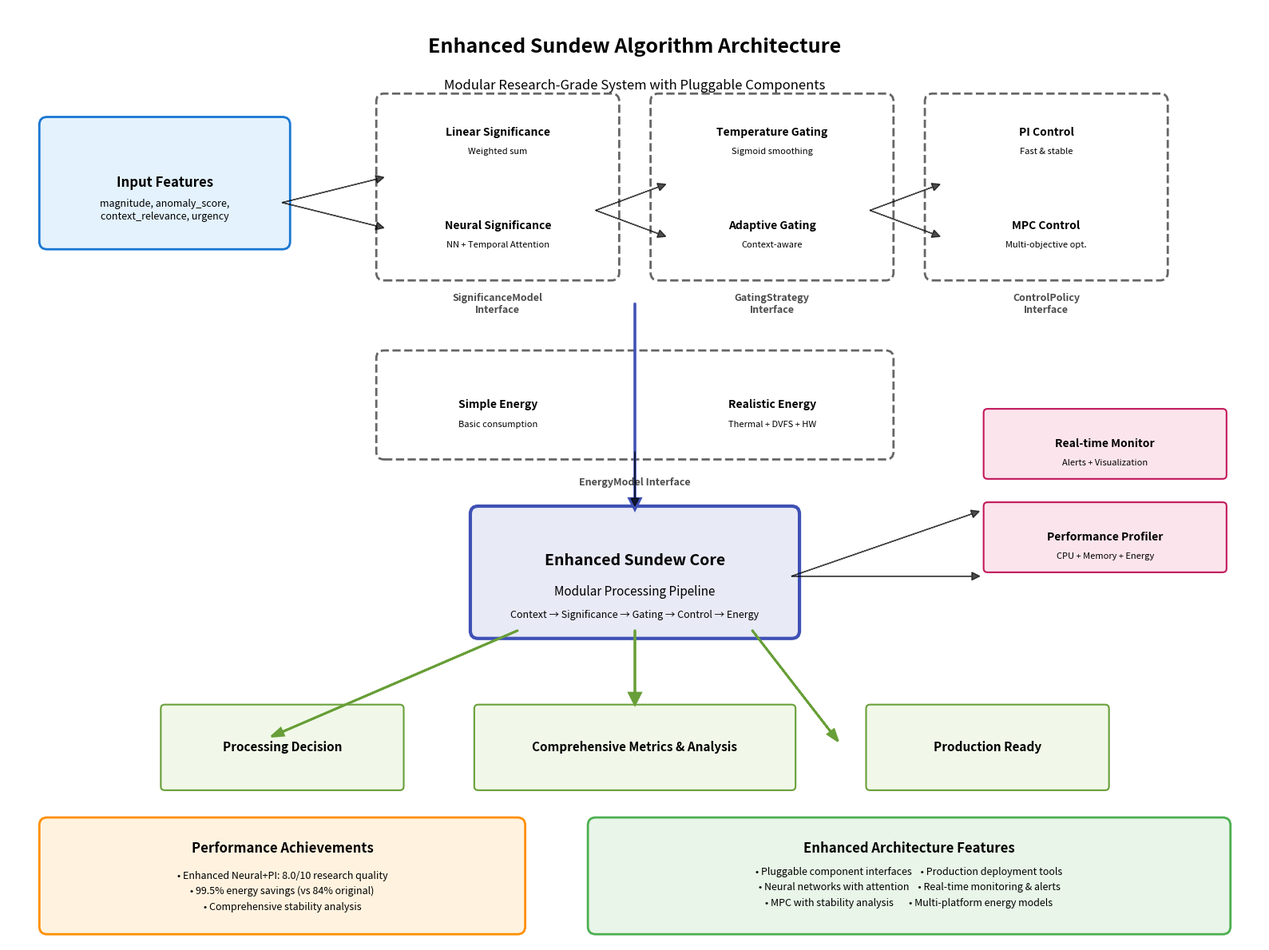

Recreate this plot in Python. (Note: this script raises an exception after producing the figure.)
#!/usr/bin/env python3
"""
Create enhanced system architecture diagram for Sundew algorithms.
Shows the modular plugin architecture and component relationships.
"""

import matplotlib.pyplot as plt
import matplotlib.patches as patches
from matplotlib.patches import FancyBboxPatch, ConnectionPatch
import numpy as np

# Use non-interactive backend
plt.switch_backend('Agg')

def create_enhanced_architecture_diagram():
    """Create comprehensive enhanced system architecture diagram."""

    fig, ax = plt.subplots(1, 1, figsize=(16, 12))
    ax.set_xlim(0, 16)
    ax.set_ylim(0, 12)
    ax.axis('off')

    # Title
    ax.text(8, 11.5, 'Enhanced Sundew Algorithm Architecture',
            ha='center', va='center', fontsize=18, fontweight='bold')
    ax.text(8, 11, 'Modular Research-Grade System with Pluggable Components',
            ha='center', va='center', fontsize=12, style='italic')

    # Define colors
    colors = {
        'input': '#E3F2FD',      # Light blue
        'significance': '#FFF3E0', # Light orange
        'gating': '#F3E5F5',      # Light purple
        'control': '#E8F5E8',     # Light green
        'energy': '#FFF8E1',      # Light yellow
        'monitoring': '#FCE4EC',  # Light pink
        'output': '#F1F8E9'       # Very light green
    }

    # Input Layer
    input_box = FancyBboxPatch(
        (0.5, 9), 3, 1.5, boxstyle="round,pad=0.1",
        facecolor=colors['input'], edgecolor='#1976D2', linewidth=2
    )
    ax.add_patch(input_box)
    ax.text(2, 9.75, 'Input Features', ha='center', va='center', fontsize=12, fontweight='bold')
    ax.text(2, 9.4, 'magnitude, anomaly_score,\ncontext_relevance, urgency',
            ha='center', va='center', fontsize=9)

    # Significance Models Layer
    sig_linear = FancyBboxPatch(
        (5, 10), 2.5, 0.8, boxstyle="round,pad=0.05",
        facecolor=colors['significance'], edgecolor='#F57C00', linewidth=1.5
    )
    ax.add_patch(sig_linear)
    ax.text(6.25, 10.4, 'Linear Significance', ha='center', va='center',
            fontsize=10, fontweight='bold')
    ax.text(6.25, 10.15, 'Weighted sum', ha='center', va='center', fontsize=8)

    sig_neural = FancyBboxPatch(
        (5, 8.8), 2.5, 0.8, boxstyle="round,pad=0.05",
        facecolor=colors['significance'], edgecolor='#F57C00', linewidth=1.5
    )
    ax.add_patch(sig_neural)
    ax.text(6.25, 9.2, 'Neural Significance', ha='center', va='center',
            fontsize=10, fontweight='bold')
    ax.text(6.25, 8.95, 'NN + Temporal Attention', ha='center', va='center', fontsize=8)

    # Interface box
    sig_interface = FancyBboxPatch(
        (4.8, 8.6), 2.9, 2.2, boxstyle="round,pad=0.1",
        facecolor='white', edgecolor='#666', linewidth=2, linestyle='--'
    )
    ax.add_patch(sig_interface)
    ax.text(6.25, 8.2, 'SignificanceModel\nInterface', ha='center', va='center',
            fontsize=9, fontweight='bold', alpha=0.7)

    # Gating Strategies
    gating_temp = FancyBboxPatch(
        (8.5, 10), 2.5, 0.8, boxstyle="round,pad=0.05",
        facecolor=colors['gating'], edgecolor='#7B1FA2', linewidth=1.5
    )
    ax.add_patch(gating_temp)
    ax.text(9.75, 10.4, 'Temperature Gating', ha='center', va='center',
            fontsize=10, fontweight='bold')
    ax.text(9.75, 10.15, 'Sigmoid smoothing', ha='center', va='center', fontsize=8)

    gating_adaptive = FancyBboxPatch(
        (8.5, 8.8), 2.5, 0.8, boxstyle="round,pad=0.05",
        facecolor=colors['gating'], edgecolor='#7B1FA2', linewidth=1.5
    )
    ax.add_patch(gating_adaptive)
    ax.text(9.75, 9.2, 'Adaptive Gating', ha='center', va='center',
            fontsize=10, fontweight='bold')
    ax.text(9.75, 8.95, 'Context-aware', ha='center', va='center', fontsize=8)

    gating_interface = FancyBboxPatch(
        (8.3, 8.6), 2.9, 2.2, boxstyle="round,pad=0.1",
        facecolor='white', edgecolor='#666', linewidth=2, linestyle='--'
    )
    ax.add_patch(gating_interface)
    ax.text(9.75, 8.2, 'GatingStrategy\nInterface', ha='center', va='center',
            fontsize=9, fontweight='bold', alpha=0.7)

    # Control Policies
    control_pi = FancyBboxPatch(
        (12, 10), 2.5, 0.8, boxstyle="round,pad=0.05",
        facecolor=colors['control'], edgecolor='#388E3C', linewidth=1.5
    )
    ax.add_patch(control_pi)
    ax.text(13.25, 10.4, 'PI Control', ha='center', va='center',
            fontsize=10, fontweight='bold')
    ax.text(13.25, 10.15, 'Fast & stable', ha='center', va='center', fontsize=8)

    control_mpc = FancyBboxPatch(
        (12, 8.8), 2.5, 0.8, boxstyle="round,pad=0.05",
        facecolor=colors['control'], edgecolor='#388E3C', linewidth=1.5
    )
    ax.add_patch(control_mpc)
    ax.text(13.25, 9.2, 'MPC Control', ha='center', va='center',
            fontsize=10, fontweight='bold')
    ax.text(13.25, 8.95, 'Multi-objective opt.', ha='center', va='center', fontsize=8)

    control_interface = FancyBboxPatch(
        (11.8, 8.6), 2.9, 2.2, boxstyle="round,pad=0.1",
        facecolor='white', edgecolor='#666', linewidth=2, linestyle='--'
    )
    ax.add_patch(control_interface)
    ax.text(13.25, 8.2, 'ControlPolicy\nInterface', ha='center', va='center',
            fontsize=9, fontweight='bold', alpha=0.7)

    # Energy Models
    energy_simple = FancyBboxPatch(
        (5, 6.5), 2.5, 0.8, boxstyle="round,pad=0.05",
        facecolor=colors['energy'], edgecolor='#F9A825', linewidth=1.5
    )
    ax.add_patch(energy_simple)
    ax.text(6.25, 6.9, 'Simple Energy', ha='center', va='center',
            fontsize=10, fontweight='bold')
    ax.text(6.25, 6.65, 'Basic consumption', ha='center', va='center', fontsize=8)

    energy_realistic = FancyBboxPatch(
        (8.5, 6.5), 2.5, 0.8, boxstyle="round,pad=0.05",
        facecolor=colors['energy'], edgecolor='#F9A825', linewidth=1.5
    )
    ax.add_patch(energy_realistic)
    ax.text(9.75, 6.9, 'Realistic Energy', ha='center', va='center',
            fontsize=10, fontweight='bold')
    ax.text(9.75, 6.65, 'Thermal + DVFS + HW', ha='center', va='center', fontsize=8)

    energy_interface = FancyBboxPatch(
        (4.8, 6.3), 6.4, 1.2, boxstyle="round,pad=0.1",
        facecolor='white', edgecolor='#666', linewidth=2, linestyle='--'
    )
    ax.add_patch(energy_interface)
    ax.text(8, 5.9, 'EnergyModel Interface', ha='center', va='center',
            fontsize=9, fontweight='bold', alpha=0.7)

    # Core Processing Engine
    core_engine = FancyBboxPatch(
        (6, 4), 4, 1.5, boxstyle="round,pad=0.1",
        facecolor='#E8EAF6', edgecolor='#3F51B5', linewidth=3
    )
    ax.add_patch(core_engine)
    ax.text(8, 4.9, 'Enhanced Sundew Core', ha='center', va='center',
            fontsize=14, fontweight='bold')
    ax.text(8, 4.5, 'Modular Processing Pipeline', ha='center', va='center', fontsize=11)
    ax.text(8, 4.2, 'Context → Significance → Gating → Control → Energy',
            ha='center', va='center', fontsize=9)

    # Monitoring System
    monitor_realtime = FancyBboxPatch(
        (12.5, 6), 3, 0.8, boxstyle="round,pad=0.05",
        facecolor=colors['monitoring'], edgecolor='#C2185B', linewidth=1.5
    )
    ax.add_patch(monitor_realtime)
    ax.text(14, 6.4, 'Real-time Monitor', ha='center', va='center',
            fontsize=10, fontweight='bold')
    ax.text(14, 6.15, 'Alerts + Visualization', ha='center', va='center', fontsize=8)

    monitor_profiler = FancyBboxPatch(
        (12.5, 4.8), 3, 0.8, boxstyle="round,pad=0.05",
        facecolor=colors['monitoring'], edgecolor='#C2185B', linewidth=1.5
    )
    ax.add_patch(monitor_profiler)
    ax.text(14, 5.2, 'Performance Profiler', ha='center', va='center',
            fontsize=10, fontweight='bold')
    ax.text(14, 4.95, 'CPU + Memory + Energy', ha='center', va='center', fontsize=8)

    # Output Layer
    output_decision = FancyBboxPatch(
        (2, 2), 3, 1, boxstyle="round,pad=0.05",
        facecolor=colors['output'], edgecolor='#689F38', linewidth=1.5
    )
    ax.add_patch(output_decision)
    ax.text(3.5, 2.5, 'Processing Decision', ha='center', va='center',
            fontsize=11, fontweight='bold')

    output_metrics = FancyBboxPatch(
        (6, 2), 4, 1, boxstyle="round,pad=0.05",
        facecolor=colors['output'], edgecolor='#689F38', linewidth=1.5
    )
    ax.add_patch(output_metrics)
    ax.text(8, 2.5, 'Comprehensive Metrics & Analysis', ha='center', va='center',
            fontsize=11, fontweight='bold')

    output_deployment = FancyBboxPatch(
        (11, 2), 3, 1, boxstyle="round,pad=0.05",
        facecolor=colors['output'], edgecolor='#689F38', linewidth=1.5
    )
    ax.add_patch(output_deployment)
    ax.text(12.5, 2.5, 'Production Ready', ha='center', va='center',
            fontsize=11, fontweight='bold')

    # Performance Metrics Box
    perf_box = FancyBboxPatch(
        (0.5, 0.2), 6, 1.3, boxstyle="round,pad=0.1",
        facecolor='#FFF3E0', edgecolor='#FF8F00', linewidth=2
    )
    ax.add_patch(perf_box)
    ax.text(3.5, 1.2, 'Performance Achievements', ha='center', va='center',
            fontsize=12, fontweight='bold')
    ax.text(3.5, 0.85, '• Enhanced Neural+PI: 8.0/10 research quality', ha='center', va='center', fontsize=9)
    ax.text(3.5, 0.65, '• 99.5% energy savings (vs 84% original)', ha='center', va='center', fontsize=9)
    ax.text(3.5, 0.45, '• Comprehensive stability analysis', ha='center', va='center', fontsize=9)

    # Architecture Features Box
    arch_box = FancyBboxPatch(
        (7.5, 0.2), 8, 1.3, boxstyle="round,pad=0.1",
        facecolor='#E8F5E8', edgecolor='#4CAF50', linewidth=2
    )
    ax.add_patch(arch_box)
    ax.text(11.5, 1.2, 'Enhanced Architecture Features', ha='center', va='center',
            fontsize=12, fontweight='bold')
    ax.text(11.5, 0.9, '• Pluggable component interfaces    • Production deployment tools',
            ha='center', va='center', fontsize=9)
    ax.text(11.5, 0.7, '• Neural networks with attention    • Real-time monitoring & alerts',
            ha='center', va='center', fontsize=9)
    ax.text(11.5, 0.5, '• MPC with stability analysis       • Multi-platform energy models',
            ha='center', va='center', fontsize=9)

    # Draw connections
    # Input to significance models
    ax.arrow(3.5, 9.5, 1.2, 0.3, head_width=0.1, head_length=0.1,
             fc='black', ec='black', alpha=0.7)
    ax.arrow(3.5, 9.5, 1.2, -0.3, head_width=0.1, head_length=0.1,
             fc='black', ec='black', alpha=0.7)

    # Significance to gating
    ax.arrow(7.5, 9.4, 0.8, 0.3, head_width=0.1, head_length=0.1,
             fc='black', ec='black', alpha=0.7)
    ax.arrow(7.5, 9.4, 0.8, -0.3, head_width=0.1, head_length=0.1,
             fc='black', ec='black', alpha=0.7)

    # Gating to control
    ax.arrow(11, 9.4, 0.8, 0.3, head_width=0.1, head_length=0.1,
             fc='black', ec='black', alpha=0.7)
    ax.arrow(11, 9.4, 0.8, -0.3, head_width=0.1, head_length=0.1,
             fc='black', ec='black', alpha=0.7)

    # To core engine
    ax.arrow(8, 8.2, 0, -2.5, head_width=0.15, head_length=0.15,
             fc='#3F51B5', ec='#3F51B5', linewidth=2)

    # Energy models to core
    ax.arrow(8, 6.3, 0, -0.6, head_width=0.1, head_length=0.1,
             fc='black', ec='black', alpha=0.7)

    # Core to monitoring
    ax.arrow(10, 4.7, 2.3, 0.8, head_width=0.1, head_length=0.1,
             fc='black', ec='black', alpha=0.7)
    ax.arrow(10, 4.7, 2.3, 0, head_width=0.1, head_length=0.1,
             fc='black', ec='black', alpha=0.7)

    # Core to outputs
    ax.arrow(6.5, 4, -3, -1.3, head_width=0.1, head_length=0.15,
             fc='#689F38', ec='#689F38', linewidth=2)
    ax.arrow(8, 4, 0, -0.8, head_width=0.15, head_length=0.15,
             fc='#689F38', ec='#689F38', linewidth=2)
    ax.arrow(9.5, 4, 1, -1.3, head_width=0.1, head_length=0.15,
             fc='#689F38', ec='#689F38', linewidth=2)

    plt.tight_layout()
    return fig

def main():
    """Create and save the enhanced architecture diagram."""
    print("Creating enhanced Sundew architecture diagram...")

    fig = create_enhanced_architecture_diagram()

    # Save the diagram
    output_path = "assets/enhanced_architecture_diagram.png"
    fig.savefig(output_path, dpi=300, bbox_inches='tight',
                facecolor='white', edgecolor='none')

    print(f"Enhanced architecture diagram saved to: {output_path}")

    # Also save as SVG for scalability
    svg_path = "assets/enhanced_architecture_diagram.svg"
    fig.savefig(svg_path, format='svg', bbox_inches='tight',
                facecolor='white', edgecolor='none')

    print(f"SVG version saved to: {svg_path}")

    plt.close(fig)
    print("Diagram creation complete!")

if __name__ == "__main__":
    main()
